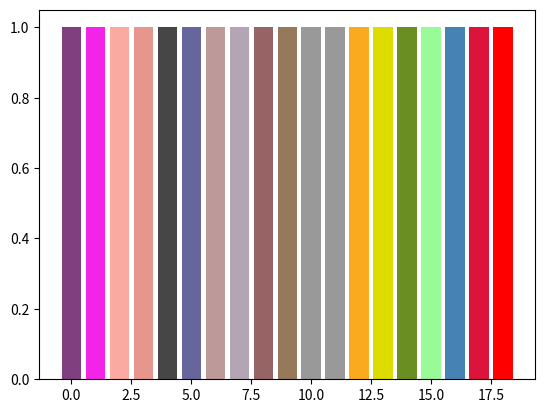

Here is the Python script that generated this plot:
import numpy as np
import matplotlib.pyplot as plt

def bit_get(val, idx):
    """Gets the bit value.
    Args:
      val: Input value, int or numpy int array.
      idx: Which bit of the input val.
    Returns:
      The "idx"-th bit of input val.
    """
    return (val >> idx) & 1

def create_pascal_label_colormap():
    """Creates a label colormap used in PASCAL VOC segmentation benchmark.
    Returns:
      A colormap for visualizing segmentation results.
    """
    colormap = np.zeros((512, 3), dtype=int)
    ind = np.arange(512, dtype=int)

    for shift in reversed(list(range(8))):
        for channel in range(3):
            colormap[:, channel] |= bit_get(ind, channel) << shift
        ind >>= 3

    return colormap

def create_cityscapes_colormap():
    colors = [(128, 64, 128),
              (244, 35, 232),
              (250, 170, 160),
              (230, 150, 140),
              (70, 70, 70),
              (102, 102, 156),
              (190, 153, 153),
              (180, 165, 180),
              (150, 100, 100),
              (150, 120, 90),
              (153, 153, 153),
              (153, 153, 153),
              (250, 170, 30),
              (220, 220, 0),
              (107, 142, 35),
              (152, 251, 152),
              (70, 130, 180),
              (220, 20, 60),
              (255, 0, 0),
              (0, 0, 142),
              (0, 0, 70),
              (0, 60, 100),
              (0, 0, 90),
              (0, 0, 110),
              (0, 80, 100),
              (0, 0, 230),
              (119, 11, 32),
              (0, 0, 0)]
    return np.array(colors)

if __name__ == "__main__":

    # if pascal
    # cmap = create_pascal_label_colormap()
    # x = np.arange(21)
    # y = np.ones(21)
    # colors = cmap[:21]/255
    # plt.bar(x, y, color=colors)
    # plt.show()

    # if cityscapes
    cmap = create_cityscapes_colormap()
    x = np.arange(19)
    y = np.ones(19)
    colors = cmap[:19] / 255
    plt.bar(x, y, color=colors)
    plt.show()